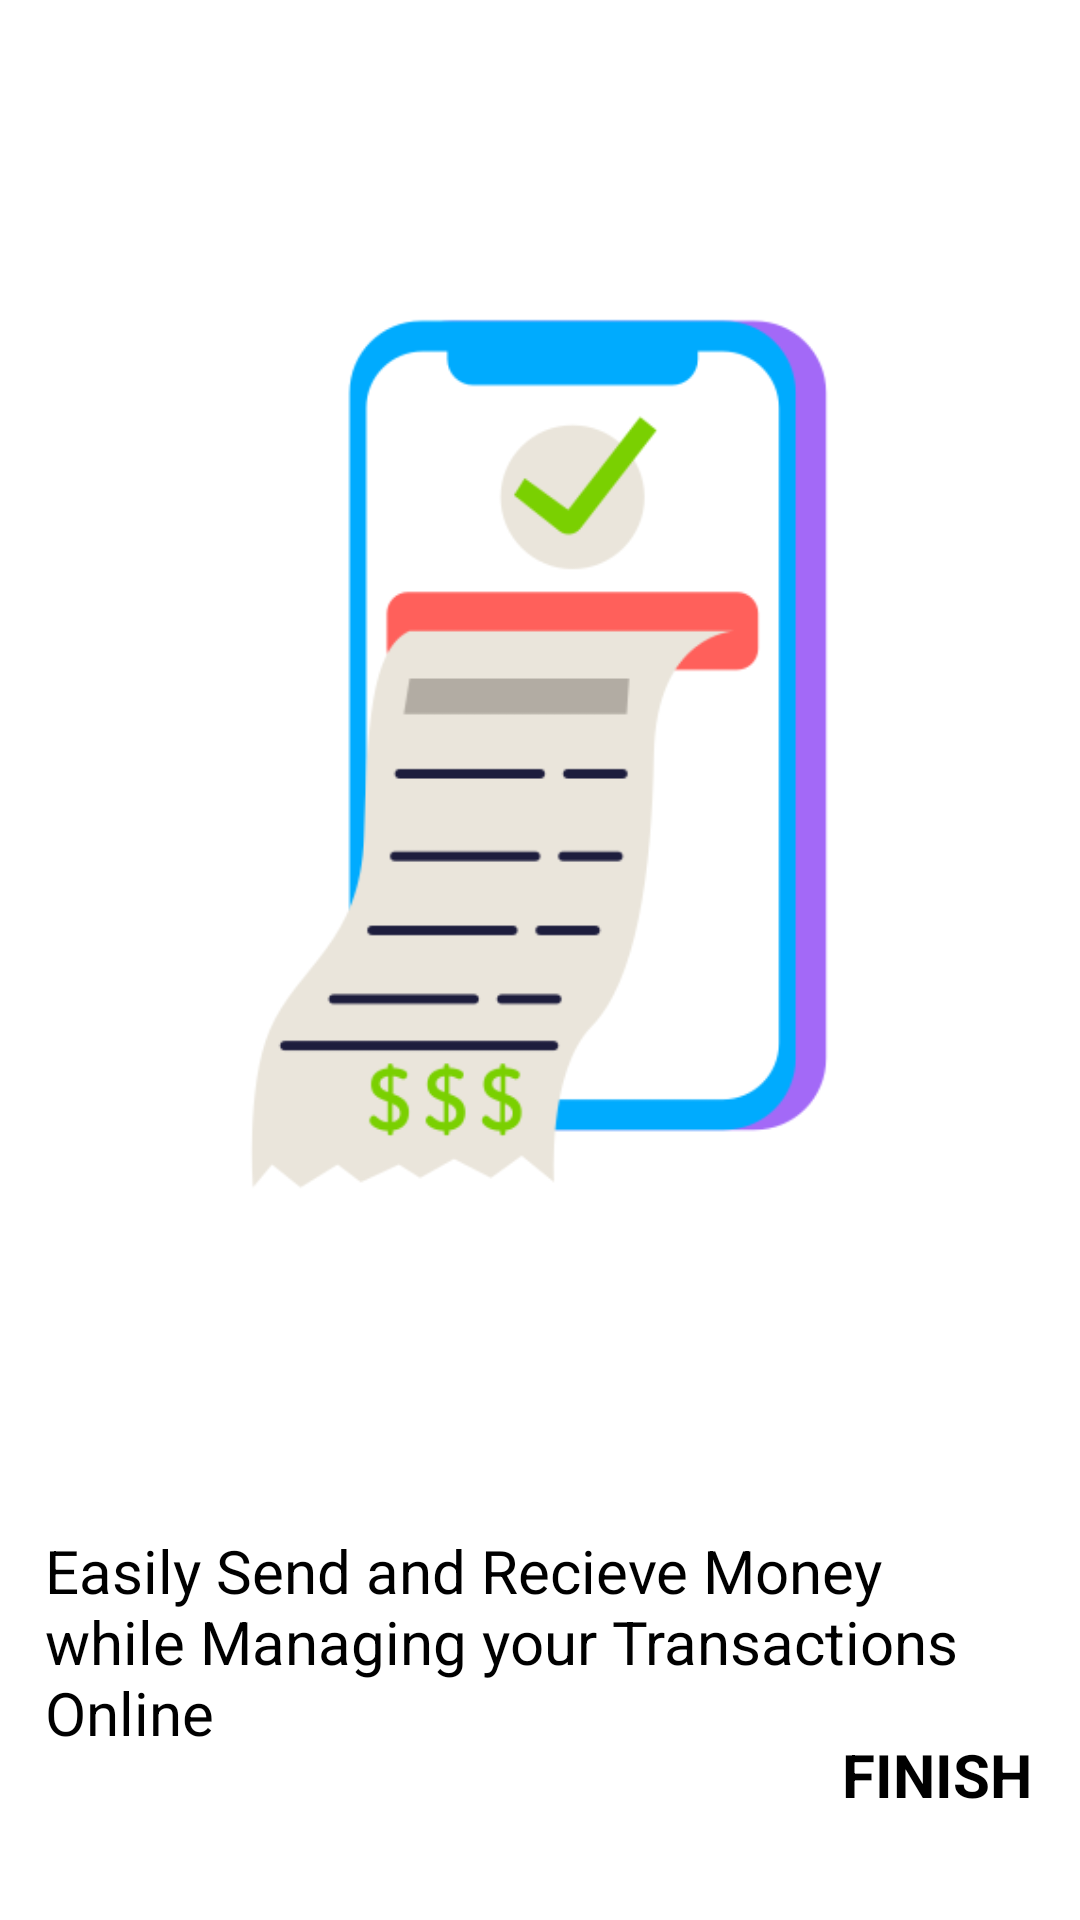

The Android layout XML behind this screen, and the referenced resources:
<!-- AndroidManifest.xml: application theme Theme.OBSIDIANBank -->
<!-- res/layout/fragment_fourthwelcome.xml -->
<?xml version="1.0" encoding="utf-8"?>
<androidx.constraintlayout.widget.ConstraintLayout xmlns:android="http://schemas.android.com/apk/res/android"
    xmlns:app="http://schemas.android.com/apk/res-auto"
    xmlns:tools="http://schemas.android.com/tools"
    android:layout_width="match_parent"
    android:layout_height="match_parent"
    tools:context=".fourthwelcome">


    <ImageView
        android:id="@+id/imageView5"
        android:layout_width="322dp"
        android:layout_height="322dp"
        android:layout_marginTop="96dp"
        android:src="@drawable/ManageTransactions"
        app:layout_constraintEnd_toEndOf="parent"
        app:layout_constraintHorizontal_bias="0.494"
        app:layout_constraintStart_toStartOf="parent"
        app:layout_constraintTop_toTopOf="parent" />

    <TextView
        android:layout_width="wrap_content"
        android:layout_height="wrap_content"
        android:layout_marginTop="92dp"
        android:paddingLeft="15dp"
        android:paddingRight="15dp"
        android:text="Easily Send and Recieve Money while Managing your Transactions Online "
        android:textColor="@color/black"
        android:textSize="20dp"
        app:layout_constraintEnd_toEndOf="parent"
        app:layout_constraintHorizontal_bias="1.0"
        app:layout_constraintStart_toStartOf="parent"
        app:layout_constraintTop_toBottomOf="@+id/imageView5" />

    <TextView
        android:layout_width="wrap_content"
        android:layout_height="wrap_content"
        android:layout_marginEnd="16dp"
        android:layout_marginBottom="35dp"
        android:text="FINISH"
        android:textColor="@color/black"
        android:textSize="20dp"
        android:textStyle="bold"
        app:layout_constraintBottom_toBottomOf="parent"
        app:layout_constraintEnd_toEndOf="parent" />
</androidx.constraintlayout.widget.ConstraintLayout>
<!-- resources referenced by this layout -->
<resources>
  <!-- drawable ManageTransactions: png bitmap (drawable, 22560 bytes) -->
  <style name="Theme.OBSIDIANBank" parent="Theme.MaterialComponents.DayNight.DarkActionBar">
          
          <item name="colorPrimary">@color/purple_500</item>
          <item name="colorPrimaryVariant">@color/purple_700</item>
          <item name="colorOnPrimary">@color/white</item>
          
          <item name="colorSecondary">@color/teal_200</item>
          <item name="colorSecondaryVariant">@color/teal_700</item>
          <item name="colorOnSecondary">@color/black</item>
          
          <item name="android:statusBarColor" tools:targetApi="l">?attr/colorPrimaryVariant</item>
          
      </style>
  <!-- not gathered from this repository: default colours our renderer supplied (Android Studio template values) -->
  <color name="purple_500">#FF6200EE</color>
  <color name="purple_700">#FF3700B3</color>
  <color name="teal_200">#FF03DAC5</color>
  <color name="teal_700">#FF018786</color>
  <color name="black">#FF000000</color>
  <color name="white">#FFFFFFFF</color>
</resources>
